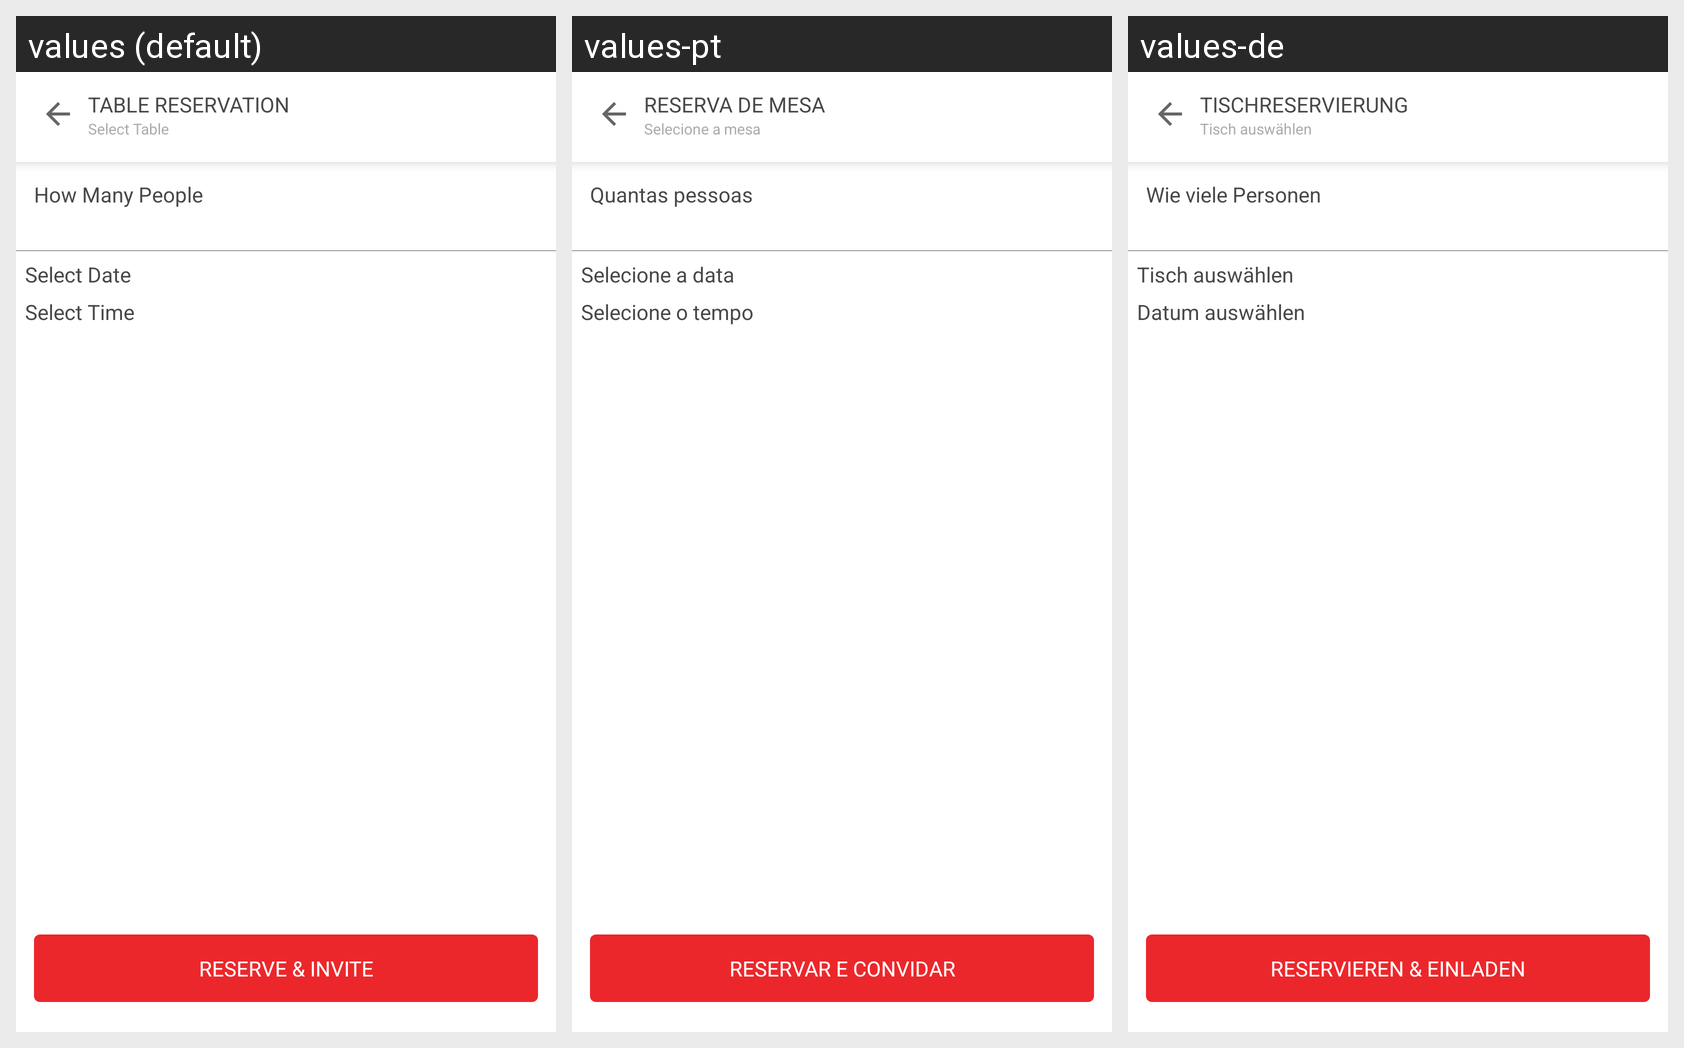

The same Android screen rendered under several of its app's locales, left to right. List the strings drawn on it with the default value and each locale's translation.
Android screen res/layout/activity_table_reservation.xml rendered under 3 locales, left to right: values (default), values-pt, values-de. Device: Nexus 5 (rendered at 1080×1920; each locale shown at half size, 540×960, under a caption strip naming it); theme AppTheme.
Strings drawn on this screen, with the default value and each locale's value (text and hints the layout hard-codes, and strings that could not be matched under every locale, appear in the picture but are not listed):

Table_Reservation
  values: Table Reservation
  values-pt: Reserva de mesa
  values-de: Tischreservierung

Select_Table
  values: Select Table
  values-pt: Selecione a mesa
  values-de: Tisch auswählen

How_Many_People
  values: How Many People
  values-pt: Quantas pessoas
  values-de: Wie viele Personen

Select_Date
  values: Select Date
  values-pt: Selecione a data
  values-de: Tisch auswählen

Select_Time
  values: Select Time
  values-pt: Selecione o tempo
  values-de: Datum auswählen

Reserve_Invite
  values: Reserve & Invite
  values-pt: Reservar e convidar
  values-de: Reservieren & Einladen
